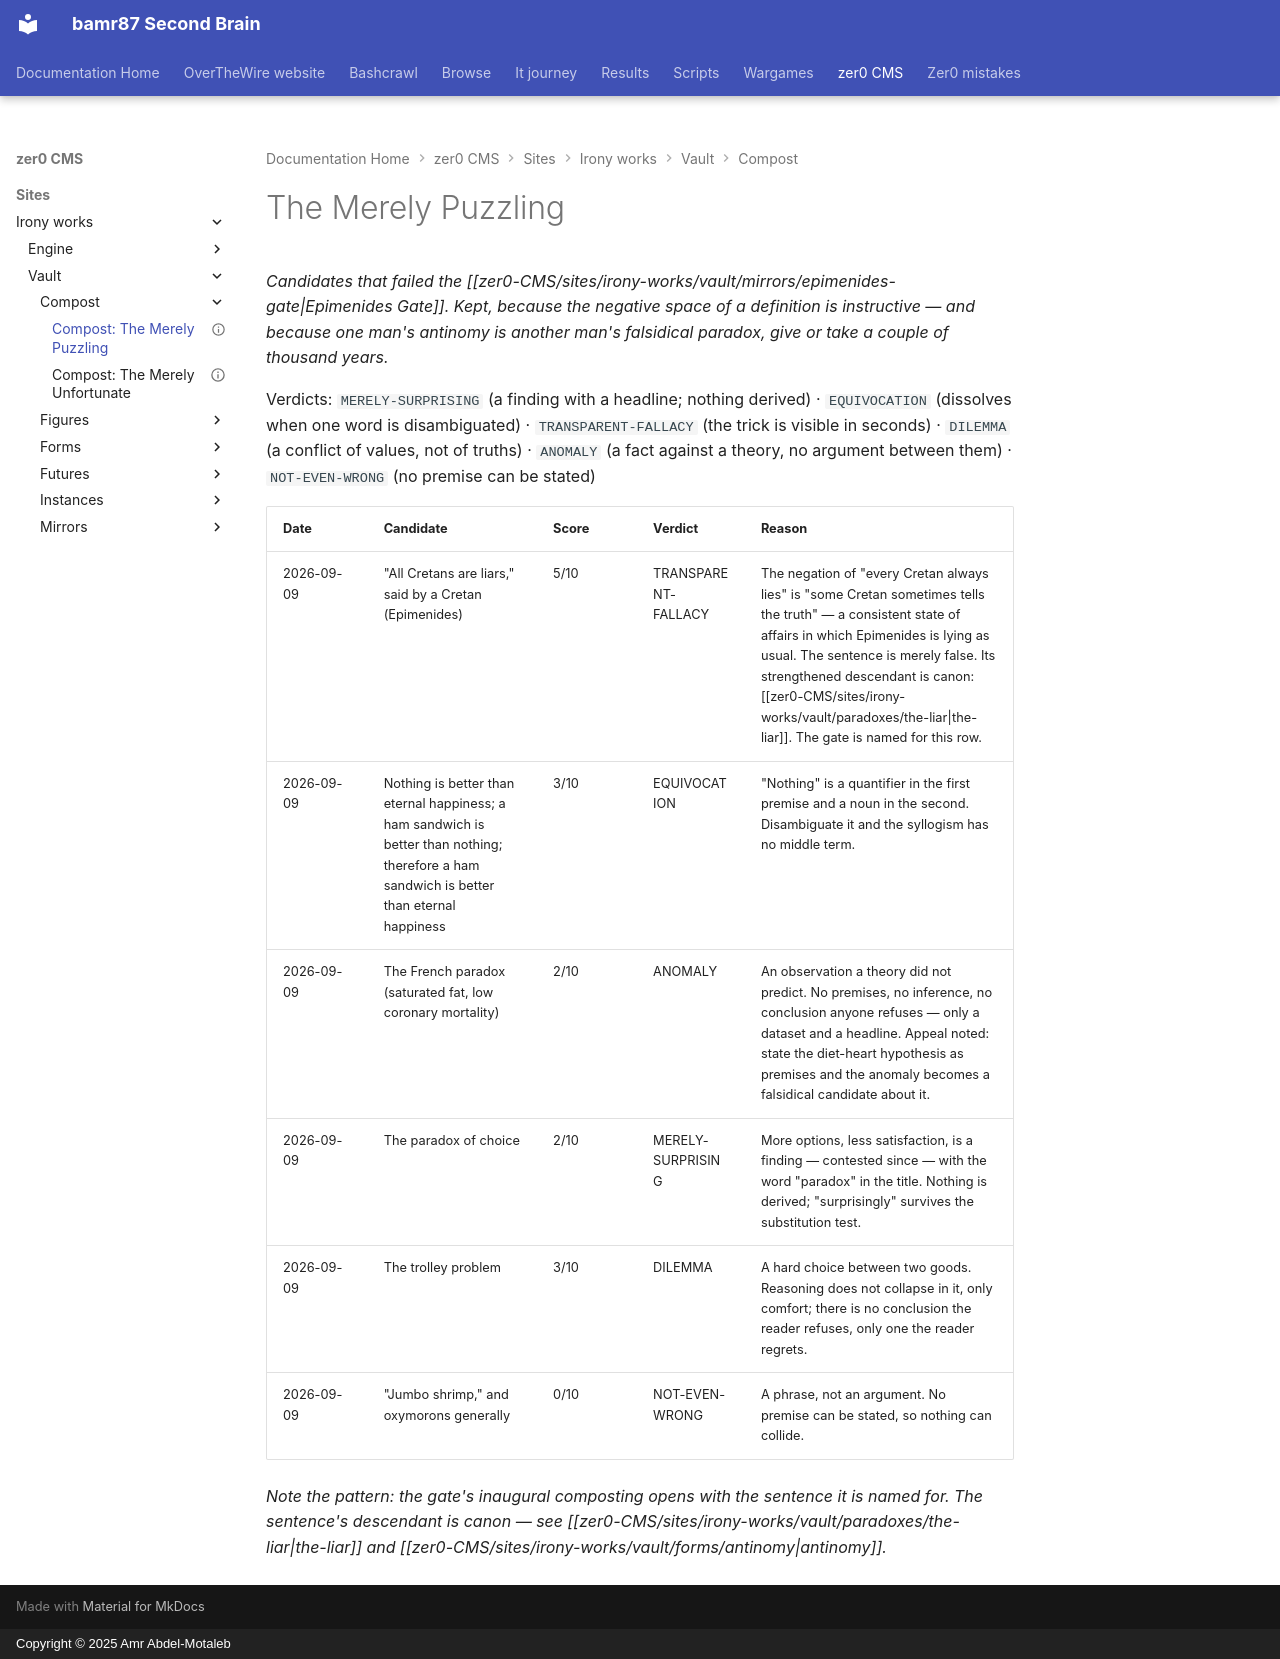

repository: bamr87/README · page: zer0-CMS/sites/irony-works/vault/compost/the-merely-puzzling/index.html · generator: mkdocs · copyright: Copyright © 2025 Amr Abdel-Motaleb

---
source_file: sites/irony-works/vault/compost/the-merely-puzzling.md
source_repo: bamr87/zer0-CMS
source_url: https://github.com/bamr87/zer0-CMS/blob/main/sites/irony-works/vault/compost/the-merely-puzzling.md
status: petrified
title: 'Compost: The Merely Puzzling'
---
# The Merely Puzzling
*Candidates that failed the [[zer0-CMS/sites/irony-works/vault/mirrors/epimenides-gate|Epimenides Gate]]. Kept, because the negative space of a definition is instructive — and because one man's antinomy is another man's falsidical paradox, give or take a couple of thousand years.*

Verdicts: `MERELY-SURPRISING` (a finding with a headline; nothing derived) · `EQUIVOCATION` (dissolves when one word is disambiguated) · `TRANSPARENT-FALLACY` (the trick is visible in seconds) · `DILEMMA` (a conflict of values, not of truths) · `ANOMALY` (a fact against a theory, no argument between them) · `NOT-EVEN-WRONG` (no premise can be stated)

| Date | Candidate | Score | Verdict | Reason |
|---|---|---|---|---|
| 2026-09-09 | "All Cretans are liars," said by a Cretan (Epimenides) | 5/10 | TRANSPARENT-FALLACY | The negation of "every Cretan always lies" is "some Cretan sometimes tells the truth" — a consistent state of affairs in which Epimenides is lying as usual. The sentence is merely false. Its strengthened descendant is canon: [[zer0-CMS/sites/irony-works/vault/paradoxes/the-liar\|the-liar]]. The gate is named for this row. |
| 2026-09-09 | Nothing is better than eternal happiness; a ham sandwich is better than nothing; therefore a ham sandwich is better than eternal happiness | 3/10 | EQUIVOCATION | "Nothing" is a quantifier in the first premise and a noun in the second. Disambiguate it and the syllogism has no middle term. |
| 2026-09-09 | The French paradox (saturated fat, low coronary mortality) | 2/10 | ANOMALY | An observation a theory did not predict. No premises, no inference, no conclusion anyone refuses — only a dataset and a headline. Appeal noted: state the diet-heart hypothesis as premises and the anomaly becomes a falsidical candidate about it. |
| 2026-09-09 | The paradox of choice | 2/10 | MERELY-SURPRISING | More options, less satisfaction, is a finding — contested since — with the word "paradox" in the title. Nothing is derived; "surprisingly" survives the substitution test. |
| 2026-09-09 | The trolley problem | 3/10 | DILEMMA | A hard choice between two goods. Reasoning does not collapse in it, only comfort; there is no conclusion the reader refuses, only one the reader regrets. |
| 2026-09-09 | "Jumbo shrimp," and oxymorons generally | 0/10 | NOT-EVEN-WRONG | A phrase, not an argument. No premise can be stated, so nothing can collide. |

*Note the pattern: the gate's inaugural composting opens with the sentence it is named for. The sentence's descendant is canon — see [[zer0-CMS/sites/irony-works/vault/paradoxes/the-liar|the-liar]] and [[zer0-CMS/sites/irony-works/vault/forms/antinomy|antinomy]].*
